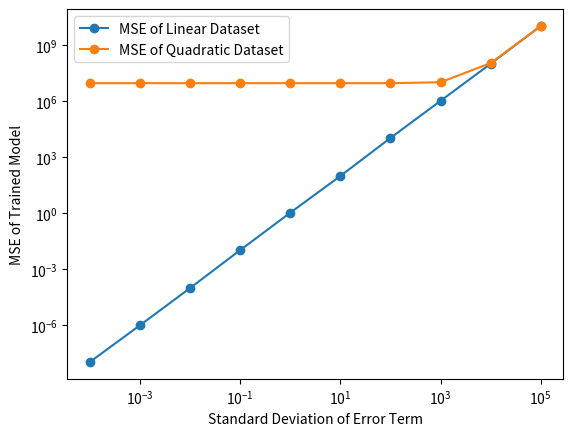

Source code (Python):
import numpy as np
from matplotlib import pyplot as plt
import csv


# Feel free to import other packages, if needed.
# As long as they are supported by CSL machines.


def get_dataset(filename):
    """
    TODO: implement this function.

    INPUT: 
        filename - a string representing the path to the csv file.

    RETURNS:
        An n by m+1 array, where n is # data points and m is # features.
        The labels y should be in the first column.
    """
    dataset = []
    with open(filename, newline='') as csvfile:
        reader = csv.reader(csvfile)
        next(reader)            # skip first row
        for row in reader:
            temp = []
            for data in row[1:]:
                temp.append(float(data))        # read values as floats
            dataset.append(temp)
    return np.array(dataset)


def print_stats(dataset, col):
    """
    TODO: implement this function.

    INPUT: 
        dataset - the body fat n by m+1 array
        col     - the index of feature to summarize on. 
                  For example, 1 refers to density.

    RETURNS:
        None
    """
    n = len(dataset)
    print(n)            # print the number of data points
    mean = 0
    for data in dataset[:, col]:
        mean += data
    mean = mean / n         # print the mean
    print('{:.2f}'.format(float(mean)))
    std = 0
    for data in dataset[:, col]:
        std += (data - mean) ** 2
    std = std / (n - 1)
    std = np.sqrt(std)
    print('{:.2f}'.format(float(std)))      # print the SD


def regression(dataset, cols, betas):
    """
    TODO: implement this function.

    INPUT: 
        dataset - the body fat n by m+1 array
        cols    - a list of feature indices to learn.
                  For example, [1,8] refers to density and abdomen.
        betas   - a list of elements chosen from [beta0, beta1, ..., betam]

    RETURNS:
        mse of the regression model
    """
    mse = 0
    n = len(dataset)
    for i in range(0, n):           # do the sum from i = 1 through n
        temp = betas[0] - dataset[i][0]
        for j in range(0, len(cols)):
            temp += betas[j + 1] * dataset[i][cols[j]]
        mse += temp ** 2
    return mse / n


def gradient_descent(dataset, cols, betas):
    """
    TODO: implement this function.

    INPUT: 
        dataset - the body fat n by m+1 array
        cols    - a list of feature indices to learn.
                  For example, [1,8] refers to density and abdomen.
        betas   - a list of elements chosen from [beta0, beta1, ..., betam]

    RETURNS:
        An 1D array of gradients
    """
    grads = []
    n = len(dataset)
    for i in range(0, len(betas)):      # find gradient for each beta
        temp_sum = 0
        for j in range(0, n):           # do the sum from i = 1 through n
            temp = betas[0] - dataset[j][0]
            for k in range(0, len(cols)):
                temp += betas[k + 1] * dataset[j][cols[k]]
            if i > 0:               # skip for beta0
                temp = temp * dataset[j][cols[i - 1]]
            temp_sum += temp
        grads.append(temp_sum * 2 / n)
    return np.array(grads)


def iterate_gradient(dataset, cols, betas, T, eta):
    """
    TODO: implement this function.

    INPUT: 
        dataset - the body fat n by m+1 array
        cols    - a list of feature indices to learn.
                  For example, [1,8] refers to density and abdomen.
        betas   - a list of elements chosen from [beta0, beta1, ..., betam]
        T       - # iterations to run
        eta     - learning rate

    RETURNS:
        None
    """
    for i in range(1, T + 1):
        grads = gradient_descent(dataset, cols, betas)      # grads for betas^(t-1)
        for j in range(0, len(betas)):
            betas[j] = betas[j] - eta * grads[j]            # get betas^(t) from betas^(t-1)
        print(i, '{:.2f}'.format(regression(dataset, cols, betas)), end=" ")        # print iteration num and mse
        # print betas, only change line at the end of every iteration
        for j in range(0, len(betas) - 1):
            print('{:.2f}'.format(betas[j]), end=" ")
        print('{:.2f}'.format(betas[len(betas) - 1]))


def compute_betas(dataset, cols):
    """
    TODO: implement this function.

    INPUT: 
        dataset - the body fat n by m+1 array
        cols    - a list of feature indices to learn.
                  For example, [1,8] refers to density and abdomen.

    RETURNS:
        A tuple containing corresponding mse and several learned betas
    """
    X_T = [list(np.ones(len(dataset)))]         # insert a row of ones to the beginning of X_T
    # put data in to X_T, it should be len(cols)+1 by len(dataset) after this loop
    for col in cols:
        X_T.append(dataset[:, col])
    X = list(np.transpose(X_T))         # get X from X transpose
    betas = np.dot(np.dot(np.linalg.inv(np.dot(X_T, X)), X_T), dataset[:, 0])       # formula to get betas
    mse = regression(dataset, cols, betas)          # get mse using calculated betas
    return (mse, *betas)


def predict(dataset, cols, features):
    """
    TODO: implement this function.

    INPUT: 
        dataset - the body fat n by m+1 array
        cols    - a list of feature indices to learn.
                  For example, [1,8] refers to density and abdomen.
        features- a list of observed values

    RETURNS:
        The predicted body fat percentage value
    """
    betas = np.array(list(compute_betas(dataset, cols))[1:])        # ignore mse returned from compute_betas
    result = betas[0] + np.dot(betas[1:], np.transpose(np.array(features)))         # calculate yi
    return result


def synthetic_datasets(betas, alphas, X, sigma):
    """
    TODO: implement this function.

    Input:
        betas  - parameters of the linear model
        alphas - parameters of the quadratic model
        X      - the input array (shape is guaranteed to be (n,1))
        sigma  - standard deviation of noise

    RETURNS:
        Two datasets of shape (n,2) - linear one first, followed by quadratic.
    """
    z = np.random.normal(0, sigma, len(X))          # noise
    linear_y = []
    quadratic_y = []
    for i in range(0, len(X)):
        linear_y.append(betas[0] + betas[1] * X[i] + z[i])         # linear dataset
        quadratic_y.append(alphas[0] + alphas[1] * (X[i] ** 2) + z[i])       # quadratic dataset
    return np.append(linear_y, X, axis=1), np.append(quadratic_y, X, axis=1)        # y in left col, x in right col


def plot_mse():
    from sys import argv
    if len(argv) == 2 and argv[1] == 'csl':
        import matplotlib
        matplotlib.use('Agg')

    # TODO: Generate datasets and plot an MSE-sigma graph
    X = np.transpose([np.random.uniform(-100, 100, 1000)])
    betas = np.array([1, 2])
    alphas = np.array([1, 1])
    sigmas = [0.0001, 0.001, 0.01, 0.1, 1, 10, 100, 1000, 10000, 100000]
    mse1 = []           # for linear dataset
    mse2 = []           # for quadratic dataset
    for sigma in sigmas:
        dataset1, dataset2 = synthetic_datasets(betas, alphas, X, sigma)
        mse1.append(compute_betas(dataset1, [1])[0])
        mse2.append(compute_betas(dataset2, [1])[0])
    plt.plot(sigmas, mse1, marker="o")
    plt.plot(sigmas, mse2, marker="o")
    plt.legend(("MSE of Linear Dataset", "MSE of Quadratic Dataset"))
    plt.yscale('log')
    plt.ylabel('MSE of Trained Model')
    plt.xscale('log')
    plt.xlabel('Standard Deviation of Error Term')
    plt.savefig('mse.pdf')


if __name__ == '__main__':
    ### DO NOT CHANGE THIS SECTION ###
    plot_mse()
